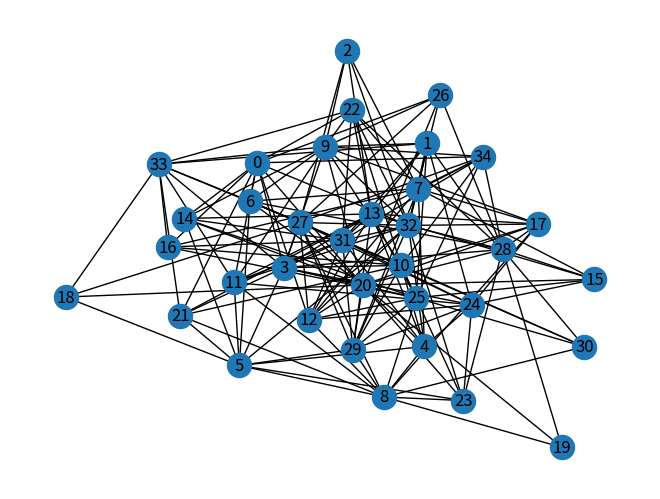
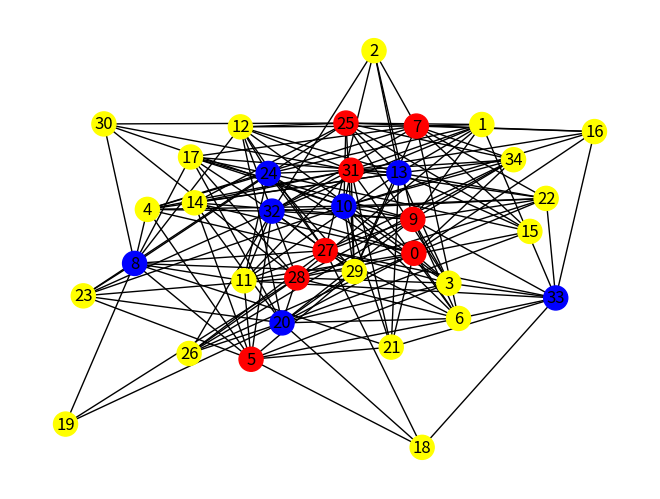
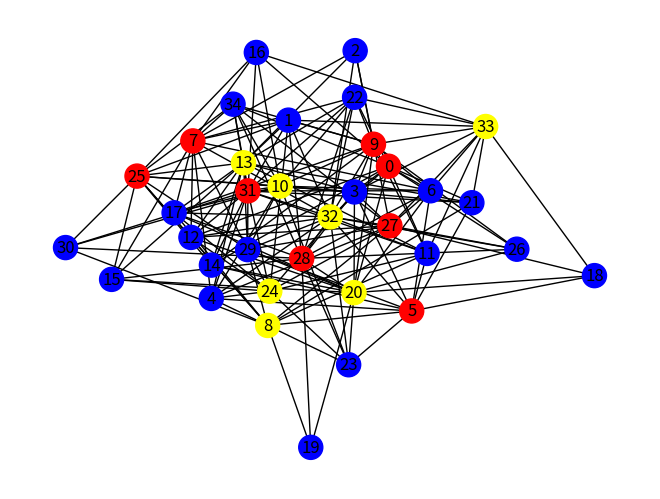

The script that saved these images, in order:
import networkx as nx
import matplotlib.pyplot as plt
import random

from sys import argv
from hashlib import sha256
from random import getrandbits

from pathlib import Path

DEFAULT_OUTPUT_PATH = 'generated/graphs'
DEFAULT_OUTPUT_FILE_NAME = 'graph.png'



def color_graph(color_map):
    colors_names = ["blue", "yellow", "red"]
    random.shuffle(colors_names)
    color_list = [colors_names[index-1] for index in color_map]

    return color_list
    
def save_graph(graph, node_color=None, output_path=f'{DEFAULT_OUTPUT_PATH}/{DEFAULT_OUTPUT_FILE_NAME}'):
    # plt.figure changes the current active figure to a new one 
    plt.figure(output_path) 
    nx.draw(graph, node_color=node_color, with_labels=True)
    plt.savefig(output_path)

def display_graph(graph, node_color=None):
    # plt.figure changes the current active figure to a new one
    plt.figure(random.randint(1, 1000))
    nx.draw(graph, node_color=node_color, with_labels=True)
    plt.show()

def generate_graph(n, save=False, output_dir=DEFAULT_OUTPUT_PATH):
    graph = nx.Graph()
    color_map = []

    for i in range(0,n):
        color = random.randint(1, 3)
        color_map.append(color)
        graph.add_node(i)
        for v in range(0,graph.number_of_nodes()-1):
            if color_map[v] != color:
                x = random.randint(1,2)
                if x == 1:
                    graph.add_edge(v, i)

    # permutation test
    color_names_first = color_graph(color_map)  
    color_names_second = color_graph(color_map) 

    if save:
        output_dir_path_obj = Path(output_dir)
        if not output_dir_path_obj.exists():
            output_dir_path_obj.mkdir(parents=True)

        gen_output_path = lambda suff: f"{output_dir}/graph_{suff}.png"
        save_graph(graph, output_path=gen_output_path(n))
        save_graph(graph, color_names_first, output_path=gen_output_path(f"{n}_first_colour"))
        save_graph(graph, color_names_second, output_path=gen_output_path(f"{n}_second_colour"))
    else:
        display_graph(graph)
        display_graph(graph, color_names_first) 
        display_graph(graph, color_names_second)

    return graph, color_map

def hash(value):
    return sha256(value.encode()).hexdigest()

def commit(message):
    # hex
    key = "{0:x}".format(getrandbits(256))
    commitment = hash(key+message)
    return key, commitment 

def verify_commitment(commitment, key, message):
    return commitment == hash(key+message)


#if __name__ == "__main__":
#    message = "Wlazł kotek na płotek"
#    key, commitment = commit(message)
#    print(verify_commitment(commitment, key, message))


## hash zwraca pary wierzchołków których kolory mają być sprawdzone
g, color_map = generate_graph(35) ## powinno być ponad 128 krawędzi, po jednej dla każdego symbolu z ASCII - jednoznacznie przypisanie krawędzi znakowi


def commit_colors(colors):
    commitments = []
    keys = []
    for color in colors:
        new_key, new_commitment = commit(color)
        keys.append(new_key)
        commitments.append(new_commitment)
    return keys, commitments


## poprawka 
def hash_m_to_edge(m, g):
    ## prawdopodobieństwo przypadkowego trafienia = 1/6
    # negl = 1/(6^x), negl = 1/(2^80) ~ 1/(10^24)
    # negl ~ 1/(6^31) ~ 1/(10^24), więc prawdopodobieństwo zgadnięcia negl dla liczby krawędzi >= 31
    while len(m) < 31:
        m = m + " "
    edges = [e for e in g.edges()]
    symbols = [c for c in m]
    result = []
    if len(edges) < 128:
        print("generated graph incorrect - try again ")
        return result
    ## tworzę sumę wszystkich symboli w wiadomości mod |E|
    # dzięki temu neśli wiadomość zmieniła się tylko w jednym miejscu to wciąż wszystkie krawędzie będą inne niż 
    # dla oryginalnej wiadomości     
    suma = 0
    for i in range(0, len(symbols)):
        suma = (suma + ord(symbols[i])) % g.number_of_edges()

    for i in range(0, len(symbols)):
        s = (ord(symbols[i]) + suma) % g.number_of_edges() ## dla każdego symbolu z wiadomości przypisuje wartość dla tego znaku w ASCII + suma dla całej wiadomości
        suma = (suma + s) % g.number_of_edges()
        ## ten numer traktuje jako numer krawędzi który muszę sprawdzić 
        result.append(edges[s])
    
    return result



def sign_m(m, graph, color_map):

    edges_to_test = hash_m_to_edge(m, graph)
    signature = []
    ##  tworzę i commitmentów o i kolorowaniach
    # colors1 = color_graph(color_map) ## commitmenty mają zadeklarowane jakieś kolorowania

    # każda krawędz powinna mieć kolor z i-tego commitmentu # tu wszystkie z jednego
    commitments_array = []
    for i in edges_to_test:
        new_colors = color_graph(color_map)
        keys, commitments = commit_colors(new_colors)
        commitments_array.append((keys, commitments))
        x = (new_colors[i[0]], new_colors[i[1]])
        signature.append(x)

    return signature, commitments_array


def verify(m, graph, commitments, signature):
    edges_to_test = hash_m_to_edge(m, graph)
    iterator = 0

    if len(edges_to_test) != len(signature): ## jeśli ilość krawędzi się nie zgadza 
        return False

    for edge in edges_to_test:
    
        key1, commitment1 = commitments[iterator][0][edge[0]], commitments[iterator][1][edge[0]]
        key2, commitment2 = commitments[iterator][0][edge[1]], commitments[iterator][1][edge[1]]
        msg1 = signature[iterator][0]
        msg2 = signature[iterator][1]
        is_good1 = verify_commitment(commitment1, key1, msg1)
        is_good2 = verify_commitment(commitment2, key2, msg2)
     
        if msg1 == msg2:
            return False
        if not (is_good1 or is_good2):
            return False

        iterator += 1
    return True


text = "Kogo lisek przyodzieje"
signature, commitements = sign_m(text, g, color_map)
print(verify(text, g, commitements, signature))

print(verify("Kogo lisek przyodzieja", g, commitements, signature))
print(verify("Kogo Lisek przyodzieje", g, commitements, signature))
print(verify("inna dlugosc14", g, commitements, signature))
print(verify("Inny tekst tej dlugosc", g, commitements, signature))
